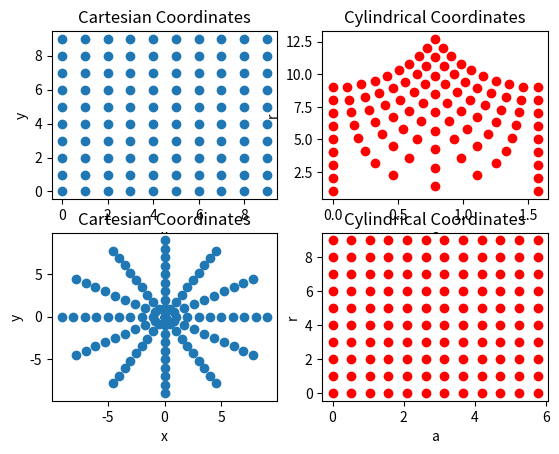

Reproduce this figure in Python.
import numpy as np
import matplotlib.pyplot as plt

# Create a mesh grid.
x = np.arange(0, 10, 1)
y = np.arange(0, 10, 1)

x, y = np.meshgrid(x, y)

# Transfer them to cylindrical coordinates.
a = np.arctan(y/x)
r = np.sqrt(np.square(x) + np.square(y))

# Show results.
plt.subplot(221)
plt.scatter(x, y)
plt.title('Cartesian Coordinates')
plt.xlabel('x')
plt.ylabel('y')

plt.subplot(222)
plt.scatter(a, r, c='red')
plt.title('Cylindrical Coordinates')
plt.xlabel('a')
plt.ylabel('r')

# For proof of concept apply the same idea in inverse.
a = np.arange(0, 2*np.pi, 2*np.pi/12)
r = np.arange(0, 10, 1)

a, r = np.meshgrid(a, r)

# Transfer them to cylindrical coordinates.
x = r*np.cos(a)
y = r*np.sin(a)

# Show results.
plt.subplot(223)
plt.scatter(x, y)
plt.title('Cartesian Coordinates')
plt.xlabel('x')
plt.ylabel('y')

plt.subplot(224)
plt.scatter(a, r, c='red')
plt.title('Cylindrical Coordinates')
plt.xlabel('a')
plt.ylabel('r')

plt.show()
